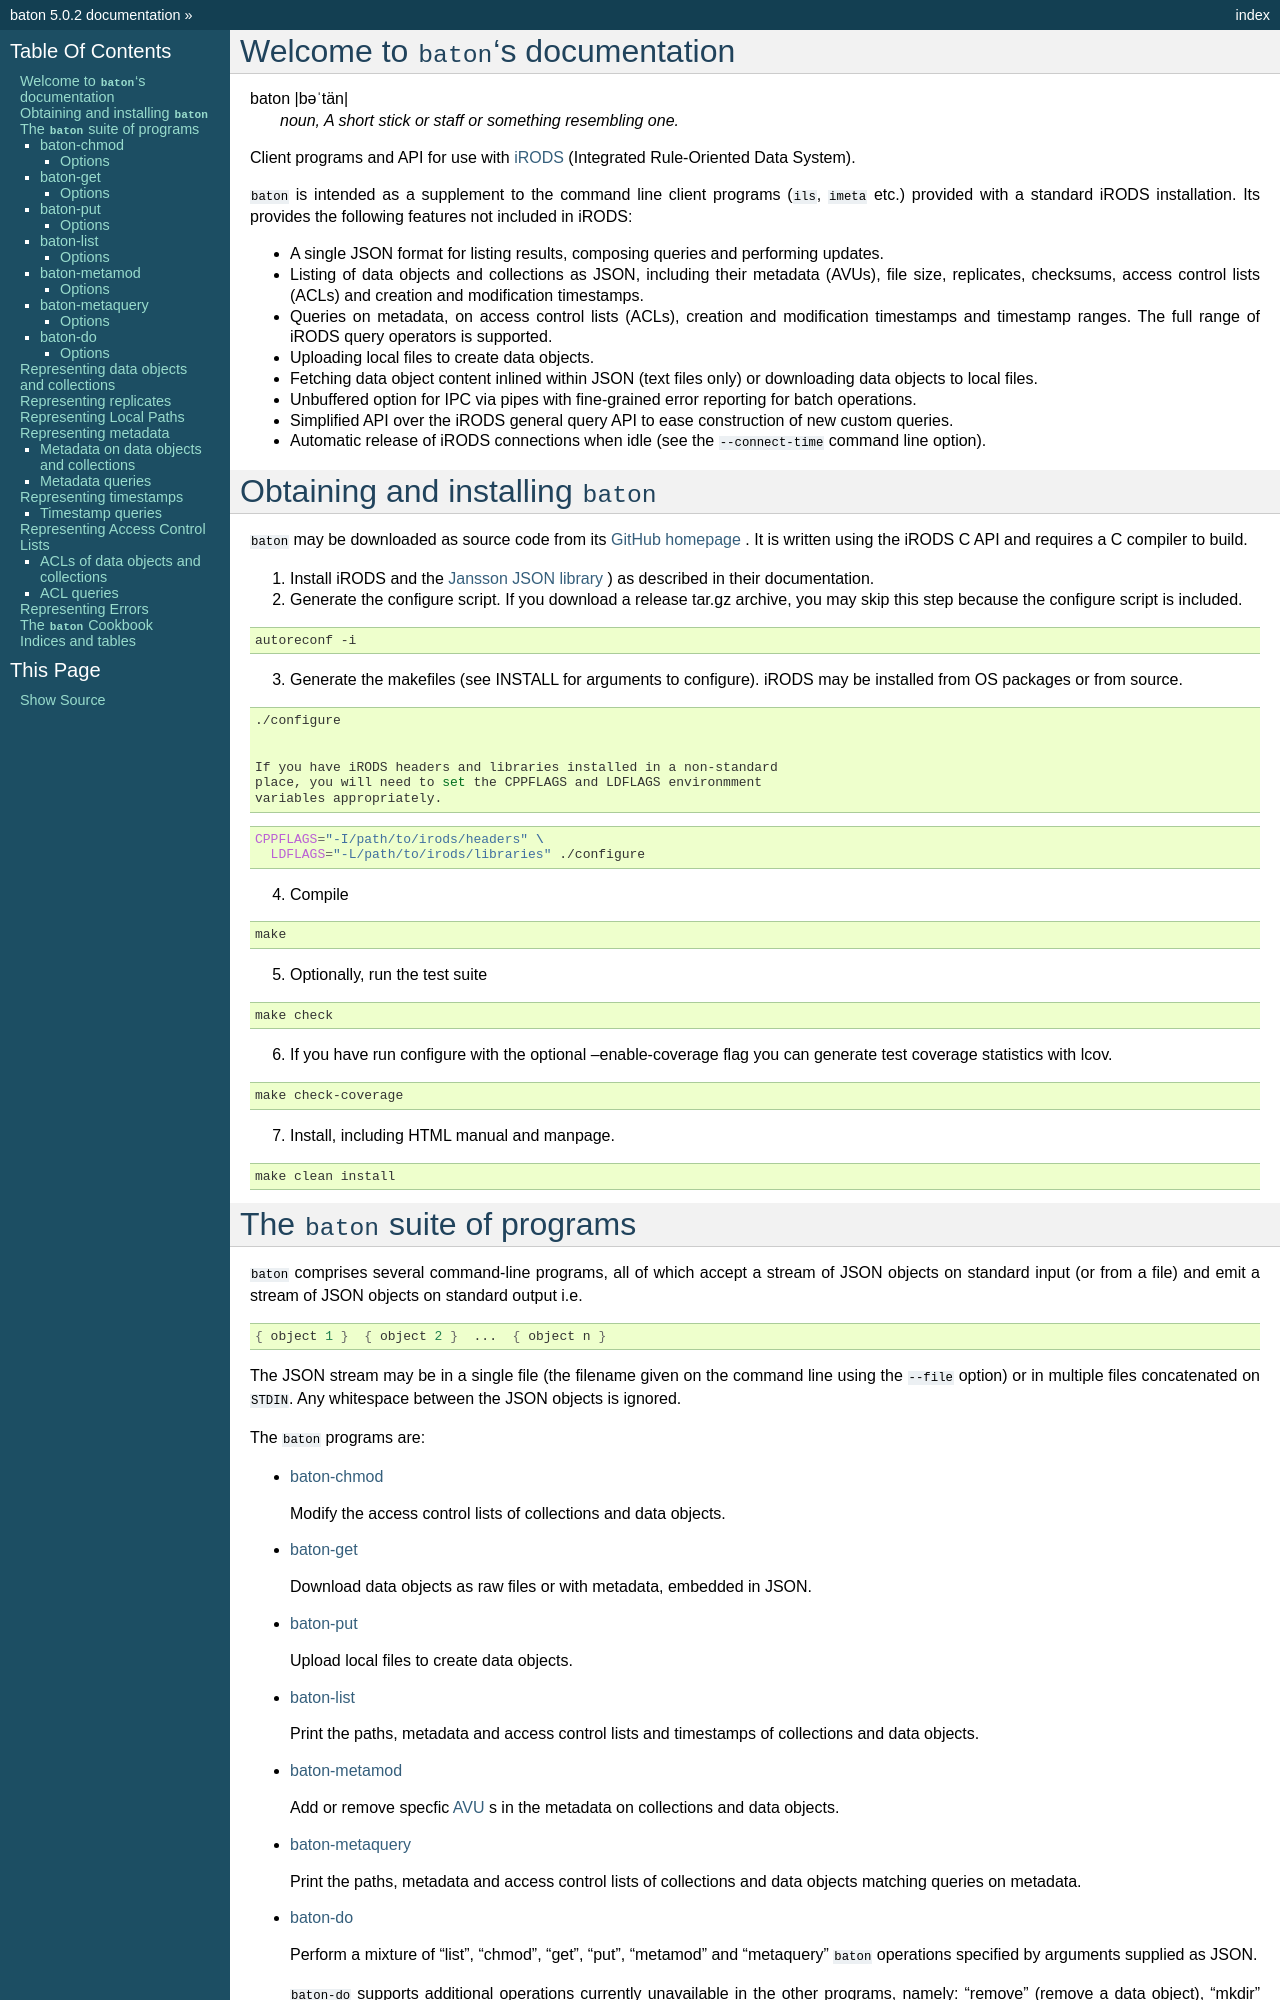

repository: wtsi-npg/baton · page: index.html · generator: sphinx


.. baton documentation master file, created by
   sphinx-quickstart on Thu Feb  6 09:45:48 2014.
   You can adapt this file completely to your liking, but it should at least
   contain the root `toctree` directive.

Welcome to ``baton``'s documentation
====================================

baton \|bəˈtän|
   *noun, A short stick or staff or something resembling one.*

Client programs and API for use with `iRODS <http://www.irods.org>`_
(Integrated Rule-Oriented Data System).

``baton`` is intended as a supplement to the command line client
programs (``ils``, ``imeta`` etc.) provided with a standard iRODS
installation. Its provides the following features not included in
iRODS:

* A single JSON format for listing results, composing queries and
  performing updates.

* Listing of data objects and collections as JSON, including their
  metadata (AVUs), file size, replicates, checksums, access control
  lists (ACLs) and creation and modification timestamps.

* Queries on metadata, on access control lists (ACLs), creation and
  modification timestamps and timestamp ranges. The full range of
  iRODS query operators is supported.

* Uploading local files to create data objects.

* Fetching data object content inlined within JSON (text files only)
  or downloading data objects to local files.

* Unbuffered option for IPC via pipes with fine-grained error
  reporting for batch operations.

* Simplified API over the iRODS general query API to ease construction
  of new custom queries.

* Automatic release of iRODS connections when idle (see the ``--connect-time``
  command line option).

.. toctree::
   :maxdepth: 2

Obtaining and installing ``baton``
==================================

``baton`` may be downloaded as source code from its `GitHub homepage
<http://github.com/wtsi-npg/baton.git/>`_ . It is written using the
iRODS C API and requires a C compiler to build.

1. Install iRODS and the `Jansson JSON library
   <http://www.digip.org/jansson/>`_ ) as described in their
   documentation.

2. Generate the configure script. If you download a release tar.gz
   archive, you may skip this step because the configure script is
   included.

.. code-block:: sh

   autoreconf -i

3. Generate the makefiles (see INSTALL for arguments to configure).
   iRODS may be installed from OS packages or from source.

.. code-block:: sh

   ./configure


   If you have iRODS headers and libraries installed in a non-standard
   place, you will need to set the CPPFLAGS and LDFLAGS environmment
   variables appropriately.

.. code-block:: sh

   CPPFLAGS="-I/path/to/irods/headers" \
     LDFLAGS="-L/path/to/irods/libraries" ./configure


4. Compile

.. code-block:: sh

   make

5.  Optionally, run the test suite

.. code-block:: sh

   make check

6. If you have run configure with the optional --enable-coverage flag
   you can generate test coverage statistics with lcov.

.. code-block:: sh

   make check-coverage

7. Install, including HTML manual and manpage.

.. code-block:: sh

   make clean install
